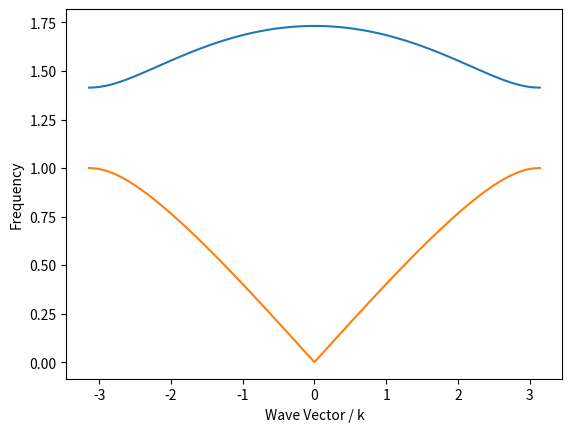

The script that saved this image:
import numpy as np
import matplotlib.pyplot as plt
#import math
import numpy.linalg as lin
import cmath

# Define constants
a = 1 # repeat length a
m = 1 # mass of first atom
M = 2 # mass of second atom
K = 1 # The spring constant
kvalues = np.linspace(-np.pi/a, np.pi/a, 1000) # wave vector range

# Calculate dispersion relation
wvalues1=[]
wvalues2=[]

for k in kvalues:
    #set up the matrix
    x=np.array([[2*K/m, -K/m*(1+cmath.exp(-1j*k*a))],[-K/M*(cmath.exp(1j*k*a)+1), 2*K/M]])
    w2,v=lin.eig(x) #find eigenvalues and eigenvectors
    wvalues1.append((w2[0])**0.5) #the eigenvalues are frequency squared
    wvalues2.append((w2[1])**0.5)
#print('E-value:', w)
#print('E-vector', v)

# Plot dispersion curve
plt.plot(kvalues, wvalues1)
plt.plot(kvalues, wvalues2)
plt.xlabel('Wave Vector / k')
plt.ylabel('Frequency')
#plt.title('Dispersion Curve for a Linear Chain of Atoms with Two Different Masses')
plt.show()
